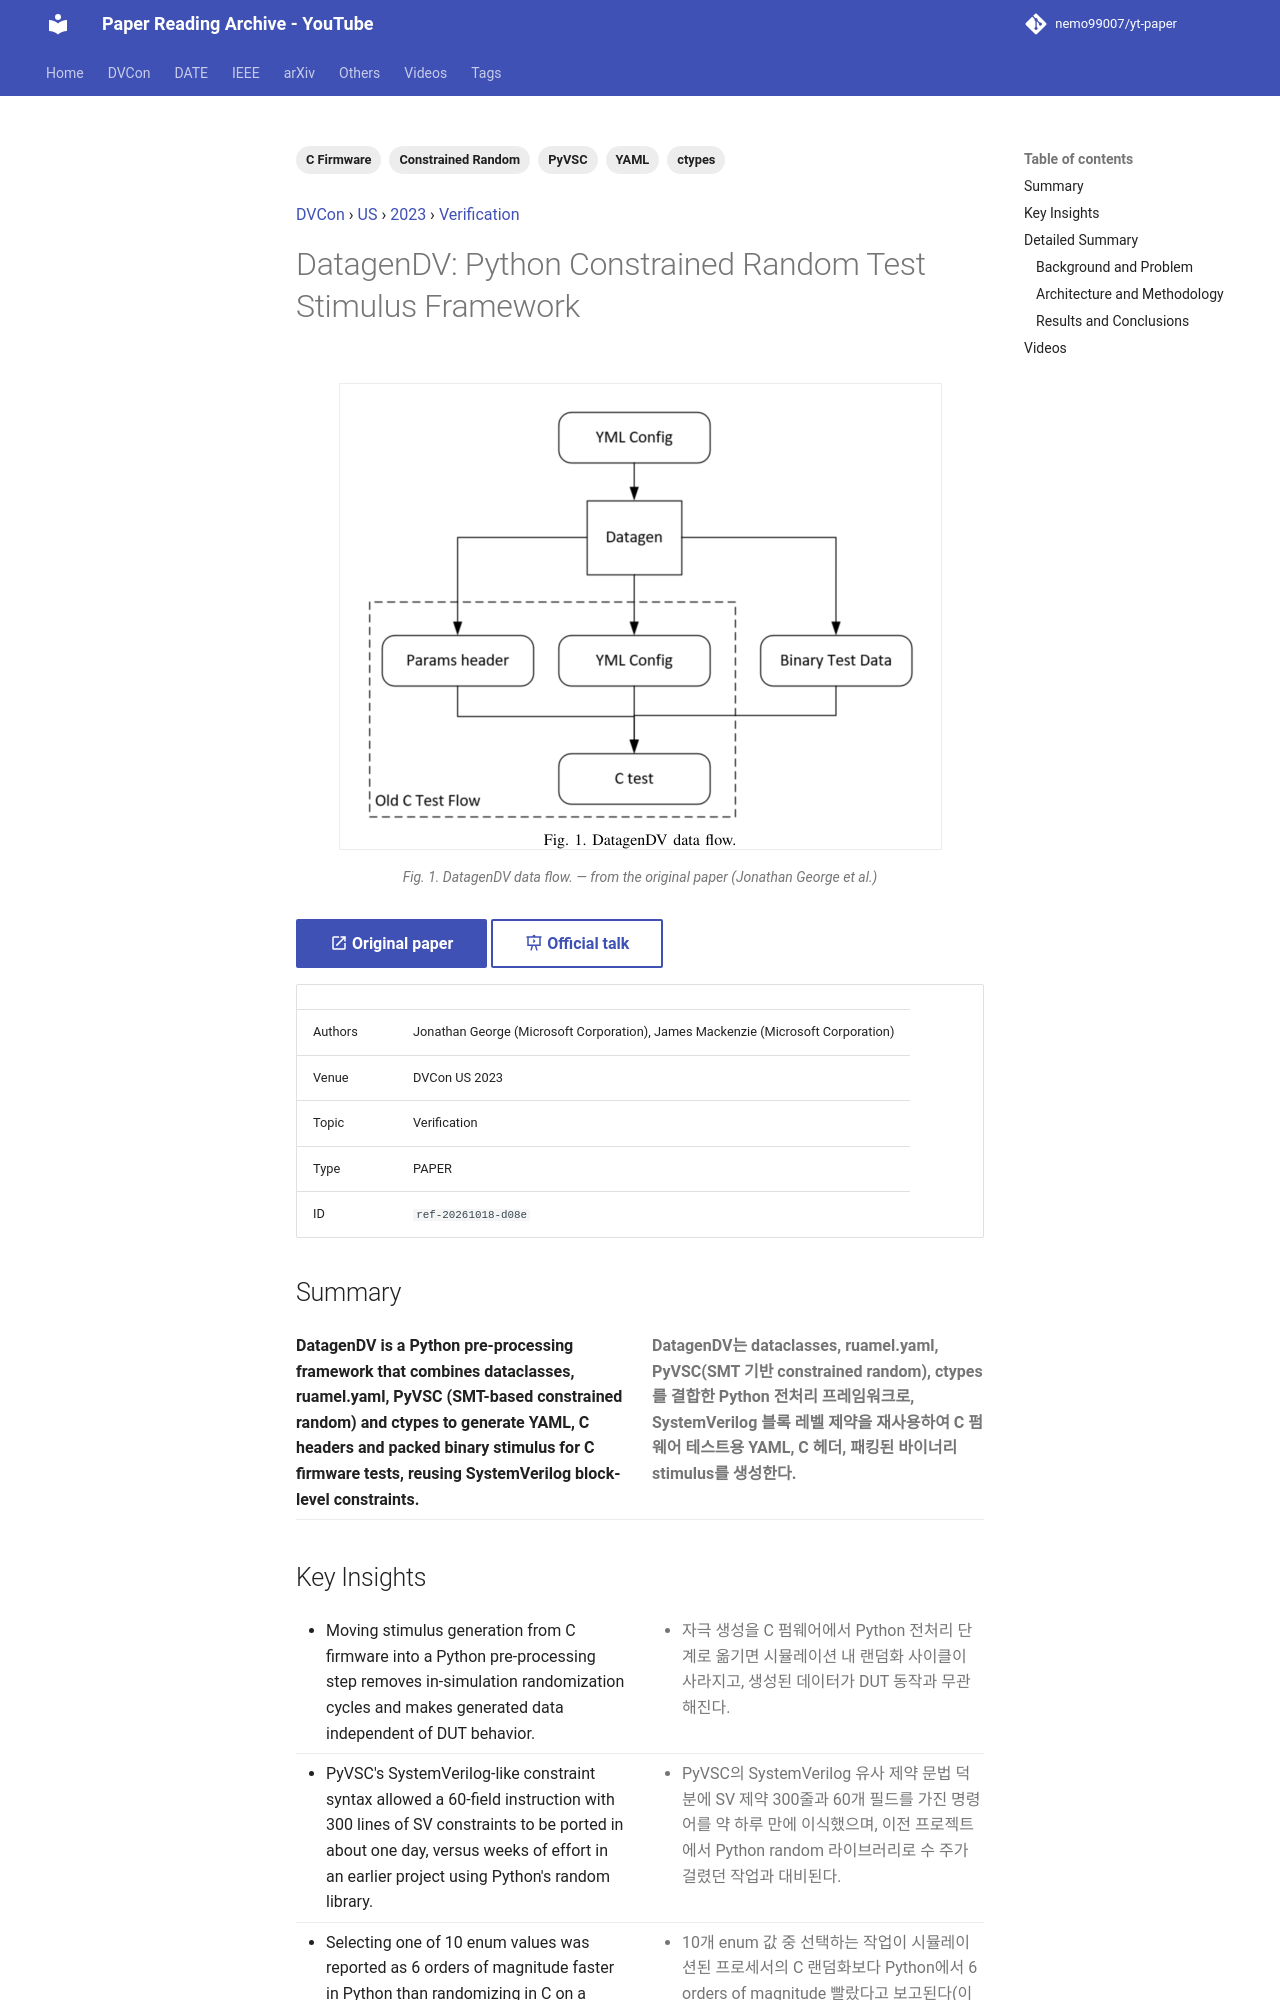

repository: nemo99007/yt-paper · page: papers/ref-20261018-d08e-datagendv-python-constrained-random-test-stimulus-framework/index.html · generator: mkdocs

---
id: ref-20261018-d08e
title: 'DatagenDV: Python Constrained Random Test Stimulus Framework'
date: '2025-03-05'
venue: DVCon
region: US
year: 2023
category: Verification
tags:
- PyVSC
- Constrained Random
- YAML
- ctypes
- C Firmware
source_type: PAPER
source_url: https://dvcon-proceedings.org/wp-content/uploads/1044-Datagen-Python-Constrained-Random-Test-Stimulus-Framework.pdf
authors: Jonathan George (Microsoft Corporation), James Mackenzie (Microsoft Corporation)
youtube_videos:
- video_id: 7g-3vBeMZLo
  url: https://www.youtube.com/watch?v=7g-3vBeMZLo
  title: '[DVCON2023]DatagenDV: Python Constrained Random Test Stimulus Framework'
  timestamp: null
---


<!-- generated by yt-paper; edits will be overwritten -->
[DVCon](../dvcon/index.md) › [US](../dvcon/us.md) › [2023](../dvcon/by-year.md#2023) › [Verification](../dvcon/by-topic.md#verification)

# DatagenDV: Python Constrained Random Test Stimulus Framework

<figure class="rep-fig" markdown>
![Fig. 1. DatagenDV data flow.](../assets/figures/ref-20261018-d08e.png?v=1792378944){ loading=lazy }
<figcaption>Fig. 1. DatagenDV data flow. — from the original paper (Jonathan George et al.)</figcaption>
</figure>

[:material-open-in-new: Original paper](https://dvcon-proceedings.org/wp-content/uploads/1044-Datagen-Python-Constrained-Random-Test-Stimulus-Framework.pdf){ .md-button .md-button--primary target=_blank } [:material-presentation-play: Official talk](https://youtu.be/djpjecYqZjc){ .md-button target=_blank }

| | |
|---|---|
| Authors | Jonathan George (Microsoft Corporation), James Mackenzie (Microsoft Corporation) |
| Venue | DVCon US 2023 |
| Topic | Verification |
| Type | PAPER |
| ID | `ref-20261018-d08e` |

## Summary

<div class="bi" markdown>
<div class="bi-en" markdown>

**DatagenDV is a Python pre-processing framework that combines dataclasses, ruamel.yaml, PyVSC (SMT-based constrained random) and ctypes to generate YAML, C headers and packed binary stimulus for C firmware tests, reusing SystemVerilog block-level constraints.**

</div>
<div class="bi-ko" markdown>

**DatagenDV는 dataclasses, ruamel.yaml, PyVSC(SMT 기반 constrained random), ctypes를 결합한 Python 전처리 프레임워크로, SystemVerilog 블록 레벨 제약을 재사용하여 C 펌웨어 테스트용 YAML, C 헤더, 패킹된 바이너리 stimulus를 생성한다.**

</div>
</div>
